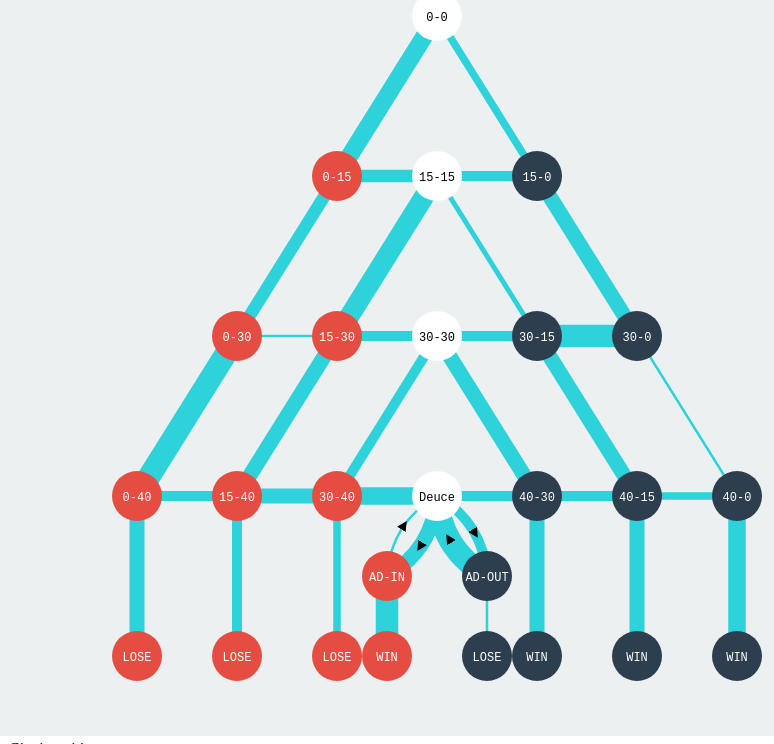
D3 v4 page, settled after 480 driven frames (8 s of simulated time); the page loaded 1 data file(s).



var div = d3.select("body").append("div")
        .attr("class", "tooltip")
        .style("opacity", 0);

var vis = d3.select("#graph")
        .append("svg");
var     w = 1000,
        h = 800;
vis
        .style("background-color", '#ecf0f1')
        .attr("width", w)
        .attr("height", h);


    var jsondata={};
    d3.json('./Rome.json', function(data) {
       // console.log(data);
        jsondata=data.edge;
        run();
    });


    d3.selectAll("li").on('click', function(d,i){
       // console.log();
        d3.selectAll("svg > *").remove();
        d3.json('./'+d3.select(this).text(), function(data) {
            jsondata=data.edge;
            run();
        });
    });


    function getwidth(from, to){

        var r=0;
       // console.log(jsondata);
        to=to.replace("40-Ad", 'AD-IN');
        to=to.replace("Ad-40", 'AD-OUT');
        from=from.replace("40-Ad", 'AD-IN');
        from=from.replace("Ad-40", 'AD-OUT');

        jsondata.forEach(function(el){
            if(from==el.from  ||  from.toLowerCase()==el.from.toLowerCase()){


              /*  if(from=="AD-IN"){
                    console.log(el.to);
                }*/


               // if(el.to[0][to])console.log('found');

                if(el.to[0][to]!=undefined){
                   //console.log(el.to[0][to]);
                    r=el.to[0][to]/100;
                    return r;
                }
                if(el.to[0][to.toUpperCase()]!=undefined){
                   // console.log(el.to[0][to.toUpperCase()]);
                    r=el.to[0][to.toUpperCase()]/100;
                    return r;
                }

            }

            if(el.to[0][from]!=undefined || el.to[0][from.toUpperCase()]!=undefined){
                if(to==el.from || to.toLowerCase()==el.from.toLowerCase()){

                   // console.log(from, to, el.to[0][from], el.to[0][from.toUpperCase()]);
                   if(to!='AD-IN' && to!='AD-OUT') {
                    ///   console.log(from, to, el.to[0][from], el.to[0][from.toUpperCase()]);
                       r=(el.to[0][from]||el.to[0][from.toUpperCase()])/100;
                       return r;
                   }

                }
            }

        });
        return r;
    };


    var run = function(){


        var maxnode=5;
        //var resize=80;
        var resizeW=100;
        var resizeH=160;

        var radius=25;
        var widthline=radius;

        var nodes = [];
        var nodeslast = [];
        var links = [];
        var last = 1;
        var lastsum=0;
        var lastarr = [];
        var y=resizeH/2, x=Math.floor(w/2);
        var lefx=newx=x;
        var color='white';
        var colortext='black';
        var scores=[];
        var scoresnames=[];

        scores[0]=[0,0];
        var scorepre=scores[0];
        var losewinused=[];

        var lefts=0;
        var rights=0;
        var scoreup=15;
        var curve=0;
        var curveR=-1*radius;

        var num = 0;
        for(i=1; i<=maxnode; i++){
            last=(last+lastsum);


            var newx=lefx;
            var fuse=0;
            var num2=0;
            var num3=undefined;
            var num4=0;
            var centerfound=false;
            var iscenter=false;

            if(i==4){ scoreup = 10; }


            for(j=0;j<last;j++){


                if(i!=1){

                    color='#e54d42'; colortext='white';
                    lefts=0;
                    rights=scoreup; // 15

                    iscenter=false;
                    if(Math.floor(last/2)==j) iscenter=true;

                    if(fuse==1){
                        var linkpre=num-1;
                        num2=num-last+1;
                        if(!iscenter){
                            num3=num-last+2;
                            if(centerfound){
                                color='#2d3e4f'; colortext='white';
                                num3=num-last;
                                lefts=scoreup; // 15
                                rights=0;
                            }
                        } else{
                            num4=num3;
                            num3=undefined;
                            centerfound=true;
                            color='white'; colortext='black';
                            lefts=scoreup; // 15
                            rights=scoreup; // 15
                        }
                    }else{
                        num3=num-last+2;
                        linkpre=undefined;
                    }
                }
                else{
                    newx=x;
                }

                curve=0;

                if(num3!=undefined){
                    scorepre=scores[num3];
                    scores[num] = [scorepre[0]+lefts,  scorepre[1]+rights];
                    if(scores[num].join('-')=="40-40") { scorename='Deuce';  }
                    else if(scores[num].join('-')=="40-50"){ scorename='AD-IN'; newx+=resizeW/2; y-=resizeH/2;  curve=curveR; }
                    else if(scores[num].join('-')=="50-40"){ scorename='AD-OUT'; newx-=resizeW; curve=curveR;  }
                    else { scorename = scores[num].join('-');  }

                    scoresnames[num]=scorename;
                }
                else{
                    scorepre=scores[num4];
                    scores[num] = [scorepre[0]+lefts,  scorepre[1]+rights];
                    if(scores[num].join('-')=="40-40") { scorename='Deuce';  }
                    else if(scores[num].join('-')=="40-50"){ scorename='AD-IN';   }
                    else if(scores[num].join('-')=="50-40"){ scorename='AD-OUT';  }
                    else { scorename = scores[num].join('-'); }

                    scoresnames[num]=scorename;
                }

                if(i==5){
                   // console.log(j);
                    if((j==3 || j==5)) nodes.push({x: newx, y: y, color: color, colortext: colortext, scores: scores[num], scorename: scoresnames[num]  });
                   // else  nodes.push({});
                }else{
                    nodes.push({x: newx, y: y, color: color, colortext: colortext, scores: scores[num], scorename: scoresnames[num] });
                }



                var numfrom=undefined;
                var numto=undefined;


                if(linkpre!=undefined){
                    numfrom=num; numto=linkpre;
                    var linewidth=getwidth(scoresnames[numfrom], scoresnames[numto]);



                    if(i!=5){
                        links.push({source: nodes[num], target: nodes[linkpre], width: linewidth, curve: curve, datapoints: (Math.floor(Math.random() * 100) + 50)  });
                        var linewidth2=getwidth(scoresnames[numto], 'WIN') || getwidth(scoresnames[numto], 'LOSE');
                       // console.log('found: '+linewidth, scoresnames[numto]);
                        if(!losewinused[linkpre]){
                            links.push({source: nodes[linkpre], target: {x: newx-resizeW, y: y+resizeH }, width: linewidth2, curve: curve, datapoints: (Math.floor(Math.random() * 100) + 50) });
                            losewinused[linkpre]=1;
                           if(linewidth2){
                               nodeslast.push({x: newx-resizeW, y: y+resizeH, color: color, colortext: colortext, scores: scores[(num-4)], scorename: getwidth(scoresnames[numto], 'WIN')?'WIN':'LOSE' });
                               console.log('found: '+linewidth, scoresnames[numto]);
                           }
                        }

                        var linewidth3=getwidth(scoresnames[numfrom], 'WIN') || getwidth(scoresnames[numfrom], 'LOSE');

                        if(linewidth3){
                            if(!losewinused[num])links.push({source: nodes[num], target: {x: newx, y: y+resizeH }, width: linewidth3, curve: curve, datapoints: (Math.floor(Math.random() * 100) + 50)  });
                            losewinused[num]=1;
                            nodeslast.push({x: newx, y: y+resizeH, color: color, colortext: colortext, scores: scores[(num-4)], scorename: getwidth(scoresnames[numfrom], 'WIN')?'WIN':'LOSE' });
                        }

                    }
                    else{

                       /* var linewidth2=getwidth(scoresnames[numto], 'WIN') || getwidth(scoresnames[numto], 'LOSE');
                        if(!linewidth2){
                            var linewidth2=getwidth(scoresnames[numfrom], 'WIN') || getwidth(scoresnames[numfrom], 'LOSE');
                        }*/

                    }
                  //  console.log(scores[num], scoresnames[num], numfrom+' => '+numto, scores[numfrom].join('-'), scores[numto].join('-'));


                }
                if(num3!=undefined){
                    numfrom=num3; numto=num;
                    var linewidth=getwidth(scoresnames[numfrom], scoresnames[numto]);
                    //console.log(linewidth);


                    if(i!=5)
                        links.push({source: nodes[num3], target: nodes[num], width: linewidth, curve: curve, datapoints: (Math.floor(Math.random() * 100) + 50)  });
                    else{
                        if((j==3) && linewidth){


                            links.push({source: nodes[num3], target: nodes[(num-3)], width: linewidth, curve: curve, datapoints: (Math.floor(Math.random() * 100) + 50)  });
                            var linewidthback=getwidth(scoresnames[numto], scoresnames[numfrom]);
                            if(linewidthback) { links.push({source: nodes[(num-3)], target: nodes[num3], width: linewidthback, curve: curve, datapoints: (Math.floor(Math.random() * 100) + 50)  }) }


                            var linewidth=getwidth(scoresnames[numto], 'WIN') || getwidth(scoresnames[numto], 'LOSE');
                           // console.log('found: '+linewidth, scoresnames[numto]);
                            if(!losewinused[(num-3)]){
                                links.push({source: nodes[(num-3)], target: {x: newx, y: y+resizeH/2 }, width: linewidth, datapoints: (Math.floor(Math.random() * 100) + 50) });
                                losewinused[(num-3)]=1;

                                nodeslast.push({x: newx, y: y+resizeH/2, color: color, colortext: colortext, scores: scores[(num-3)], scorename: getwidth(scoresnames[numto], 'WIN')?'WIN':'LOSE' });
                            }
                        }
                        if((j==5) && linewidth){


                            links.push({source: nodes[num3], target: nodes[(num-4)], width: linewidth, curve: curve , datapoints: (Math.floor(Math.random() * 100) + 50)  });
                            var linewidthback=getwidth(scoresnames[numto], scoresnames[numfrom]);
                            if(linewidthback) { links.push({source: nodes[(num-4)], target: nodes[num3], width: linewidthback, curve: curve, datapoints: (Math.floor(Math.random() * 100) + 50)  }) }


                            var linewidth=getwidth(scoresnames[numto], 'WIN') || getwidth(scoresnames[numto], 'LOSE');
                           // console.log('found: '+linewidth, scoresnames[numto]);
                            if(!losewinused[(num-4)]){
                                links.push({source: nodes[(num-4)], target: {x: newx, y: y+resizeH/2 }, width: linewidth, datapoints: (Math.floor(Math.random() * 100) + 50)  });
                                losewinused[(num-4)]=1;

                                nodeslast.push({x: newx, y: y+resizeH/2, color: color, colortext: colortext, scores: scores[(num-4)], scorename: getwidth(scoresnames[numto], 'WIN')?'WIN':'LOSE' });
                            }
                           // console.log(nodes[num]);

                        }

                    }
                  //  console.log(scores[num], scoresnames[num], numfrom+' => '+numto, scores[numfrom].join('-'), scores[numto].join('-'));
                }

               //  console.log(scores[num], scoresnames[numfrom]+' => '+ scoresnames[numto]);


                if(i!=1)newx+=resizeW;

                num++;
                fuse=1;
            }

            lefx-=resizeW;
            y+=resizeH;
            lastsum=2;

        }


        nodeslast.forEach(function(each){
            //console.log(each);
            nodes.push(each);
        });



        vis.append("svg:defs").selectAll("marker")
                .data(["suit", "licensing", "resolved"])
                .enter().append("svg:marker")
                .attr("id", String)
                .attr("viewBox", "0 -5 10 10")
                .attr("refX", function(d) { console.log(d); return 0; })
                .attr("refY", 0)
                .attr("markerWidth", 10)
                .attr("markerHeight", 10)
                .attr("orient", "auto")
                .attr("transform", "translate(0,0)")
                .append("svg:path")
                .attr("d", "M0,-5L10,0L0,5");



        vis.selectAll(".line")
                .data(links)
                .enter()
                .append("path")
                .attr("class", "link")
                .attr("d", function(d) {


                    return draw_curve(d.source.x, d.source.y, d.target.x, d.target.y, d.curve||0);
                })
                .attr("stroke", "#2ed2db")
                .attr("stroke-width", function(d) { return widthline*d.width })
                .attr("fill", "none")
                .on('mouseover', function(d, i) {

                    d3.select(this).style("stroke", "#1fafb7");

                    div.transition()
                            .duration(200)
                            .style("opacity", .9);
                    div .html(d.datapoints + ' data points')
                            .style("left", (d3.event.pageX) + "px")
                            .style("top", (d3.event.pageY - 28) + "px");

                })
                .on('mouseout', function(d, i) {
                    d3.select(this).style("stroke", "#2ed2db");
                    div.transition()
                            .duration(200)
                            .style("opacity", 0);
                })



        vis.selectAll(".line")
                .data(links)
                .enter()
                .append("path")
                .attr("class", "link")
                .attr("d", function (d) {

                   /* var tmp=d.target;
                    d.target=d.source;
                    d.source=tmp; */

                    var dx = d.target.x - d.source.x,
                            dy = d.target.y - d.source.y,
                            dr = Math.sqrt(dx * dx + dy * dy);

                    // We know the center of the arc will be some distance perpendicular from the
                    // link segment's midpoint. The midpoint is computed as:
                    var endX = (d.target.x + d.source.x) / 2;
                    var endY = (d.target.y + d.source.y) / 2;

                    // Notice that the paths are the arcs generated by a circle whose
                    // radius is the same as the distance between the nodes. This simplifies the
                    // trig as we can simply apply the 30-60-90 triangle rule to find the difference
                    // between the radius and the distance to the segment midpoint from the circle
                    // center.
                //    var len = dr - ((dr / 2) * Math.sqrt(3));
                    var len = -1*curveR - ((-1*curveR / 2) * 1);



                    // Remember that is we have a line's slope then the perpendicular slope is the
                    // negative inverse.
                    endX = endX + (dy * len / dr);
                    endY = endY + (-dx * len / dr);

                    return "M" + d.source.x + "," + d.source.y + "A" + dr + "," + dr + " 0 0,1 " + endX + "," + endY;

                })
                .attr("stroke-width", function(d) { if(d.width){return 1  } else{ return 0;} })
                .attr("fill", "none")
              //  .attr("stroke", "#000")
                .attr("marker-end", function(d) { if(d.curve)return "url(#suit)"; });





        var circles = vis.selectAll("g").append('g').attr('class', 'circles').data( nodes );



        var circle = circles.enter().append('g')
                .attr('class', 'circle')
                .append('circle')
                .attr('cx', function(d) { return d.x; })
                .attr('cy', function(d) { return d.y; })
                .attr("r", radius+"px")
                .attr("fill", function(d) { return d.color; })
                .on('click', function(d, i) {
                    //console.log("X:" + d.x, "Y:" + d.y + ' Alt:'+ d.alt)
                    alert(d.scorename)
                })
                .on('mouseover', function(d, i) {
                   // d3.select(this).attr("r", (radius+2)+"px").style("cursor", 'pointer');
                })
                .on('mouseout', function(d, i) {
                  //  d3.select(this).attr("r", radius+"px");
                })
                .append('text')
                .text(function(d) { return '123'; })
                .attr('cx', function(d) { return 0; })
                .attr('cy', function(d) { return d.y; });



        var circlesEnter = circles.enter()
                .append("g")
                .attr("transform", function(d){return "translate("+d.x+",80)"})


        circlesEnter.append("text")
                .attr("class", "overclass")
                .attr("dx", function(d){return 0})
                .attr("dy", function(d){return d.y-75})
                .attr("text-anchor", "middle")
                .attr("fill", function(d) { return d.colortext; })
                .text(function(d){return d.scorename})
                .on('click', function(d, i) {
                    //console.log("X:" + d.x, "Y:" + d.y + ' Alt:'+ d.alt)
                    alert(d.scores.join('-'))
                })
                .on('mouseover', function(d, i) {
                  //  d3.select(this).attr("r", (radius+2)+"px").style("cursor", 'pointer');
                });


    }

function draw_curve(Ax, Ay, Bx, By, M) {

    // side is either 1 or -1 depending on which side you want the curve to be on.
    // Find midpoint J
    var Jx = Ax + (Bx - Ax) / 2
    var Jy = Ay + (By - Ay) / 2

    // We need a and b to find theta, and we need to know the sign of each to make sure that the orientation is correct.
    var a = Bx - Ax
    var asign = (a < 0 ? -1 : 1)
    var b = By - Ay
    var bsign = (b < 0 ? -1 : 1)
    var theta = Math.atan(b / a)

    // Find the point that's perpendicular to J on side
    var costheta = asign * Math.cos(theta)
    var sintheta = asign * Math.sin(theta)

    // Find c and d
    var c = M * sintheta
    var d = M * costheta

    // Use c and d to find Kx and Ky
    var Kx = Jx - c
    var Ky = Jy + d

    return "M" + Ax + "," + Ay +
    "Q" + Kx + "," + Ky +
    " " + Bx + "," + By
}


### data: Rome.json
{
 "edge": [
  {
   "from": "0-0",
   "to": [
    "{... 2 keys}"
   ]
  },
  {
   "from": "15-0",
   "to": [
    "{... 2 keys}"
   ]
  },
  {
   "from": "0-15",
   "to": [
    "{... 2 keys}"
   ]
  },
  {
   "from": "15-15",
   "to": [
    "{... 2 keys}"
   ]
  },
  {
   "from": "30-0",
   "to": [
    "{... 2 keys}"
   ]
  },
  {
   "from": "0-30",
   "to": [
    "{... 2 keys}"
   ]
  },
  {
   "from": "30-15",
   "to": [
    "{... 2 keys}"
   ]
  },
  {
   "from": "15-30",
   "to": [
    "{... 2 keys}"
   ]
  },
  "... 10 more items"
 ]
}